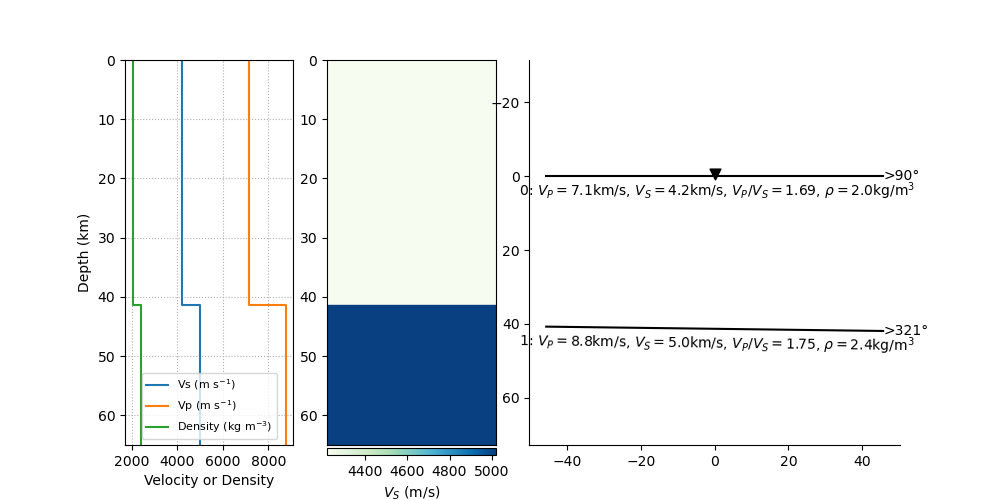

The table this chart was drawn from, first rows:
index, thickn, rho, vp, vs, dip, strike, plunge, trend, ani
0, 41360, 2040, 7135, 4219, 0.0, 0.0, 13.47, 91.15, 6.71
1, 0, 2426, 8770, 5019, 0.7357, 231, 53.2, 350.3, 3.8
